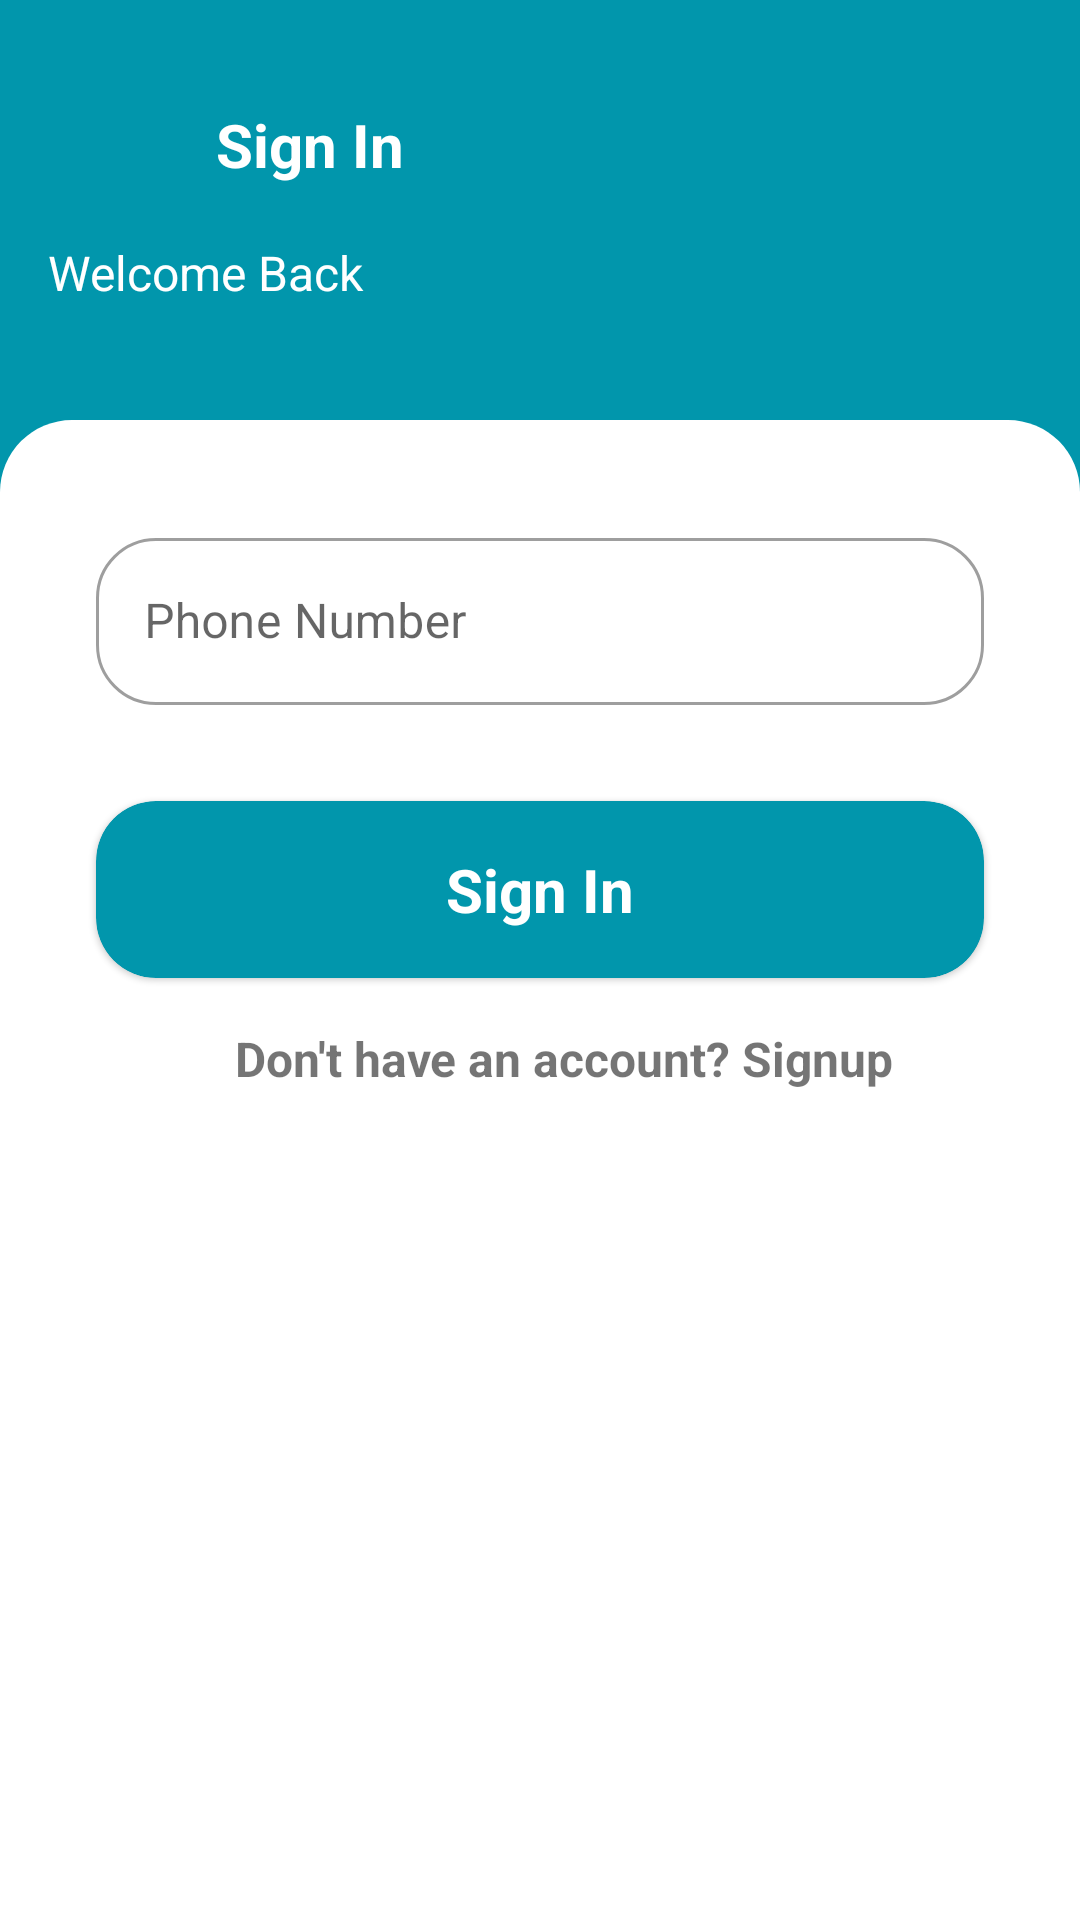

Layout XML and referenced resources for this Android screen:
<!-- AndroidManifest.xml: application theme Theme.StaffPortal -->
<!-- res/layout/fragment_sign_in.xml -->
<?xml version="1.0" encoding="utf-8"?>
<androidx.constraintlayout.widget.ConstraintLayout xmlns:android="http://schemas.android.com/apk/res/android"
    xmlns:app="http://schemas.android.com/apk/res-auto"
    xmlns:tools="http://schemas.android.com/tools"
    android:layout_width="match_parent"
    android:layout_height="match_parent"
    android:background="@color/primary_color_authentication"
    android:animateLayoutChanges="true"
    tools:context=".fragment.SignInFragment">

    <ImageView
        android:id="@+id/signInBackImageView"
        android:layout_width="32dp"
        android:layout_height="32dp"
        android:layout_marginStart="24dp"
        android:layout_marginTop="32dp"
        app:tint="@color/white"
        android:tint="@color/white"
        android:layout_marginBottom="16dp"
        android:src="@drawable/round_arrow_back_24"
        app:layout_constraintLeft_toLeftOf="parent"
        app:layout_constraintTop_toTopOf="parent" />

    <TextView
        android:id="@+id/signInPrimaryTexView"
        android:layout_width="wrap_content"
        android:layout_height="wrap_content"
        android:layout_marginStart="16dp"
        android:text="@string/signin"
        android:textSize="20sp"
        android:textColor="@color/white"
        android:textStyle="bold"
        app:layout_constraintBottom_toBottomOf="@id/signInBackImageView"
        app:layout_constraintLeft_toLeftOf="parent"
        app:layout_constraintStart_toEndOf="@id/signInBackImageView"
        app:layout_constraintTop_toTopOf="@id/signInBackImageView" />

    <TextView
        android:id="@+id/signInSecondaryTexView"
        android:layout_width="wrap_content"
        android:layout_height="wrap_content"
        android:layout_marginStart="16dp"
        android:layout_marginTop="16dp"
        android:text="@string/sign_in_secondary_text"
        android:textSize="16sp"
        android:textColor="@color/white"
        app:layout_constraintStart_toStartOf="parent"
        app:layout_constraintTop_toBottomOf="@id/signInBackImageView" />

    <ImageView
        android:id="@+id/signInCornerImageView"
        android:layout_width="match_parent"
        android:layout_height="match_parent"
        android:layout_marginTop="140dp"
        android:src="@drawable/top_rounded_corners"
        app:layout_constraintLeft_toLeftOf="parent"
        app:layout_constraintStart_toEndOf="@id/signInBackImageView"
        app:layout_constraintTop_toBottomOf="@id/signInBackImageView" />

    <com.google.android.material.textfield.TextInputLayout
        android:id="@+id/signInPhoneNumberTextInputLayout"
        style="@style/Widget.MaterialComponents.TextInputLayout.OutlinedBox"
        android:layout_width="match_parent"
        android:layout_height="wrap_content"
        android:layout_marginStart="32dp"
        android:layout_marginTop="174dp"
        android:layout_marginEnd="32dp"
        android:hint="@string/phone_number"
        app:boxCornerRadiusBottomEnd="@dimen/corner_radius_text_input_layout"
        app:boxCornerRadiusBottomStart="@dimen/corner_radius_text_input_layout"
        app:boxCornerRadiusTopEnd="@dimen/corner_radius_text_input_layout"
        app:boxCornerRadiusTopStart="@dimen/corner_radius_text_input_layout"
        app:layout_constraintEnd_toEndOf="parent"
        app:layout_constraintStart_toStartOf="parent"
        app:layout_constraintTop_toTopOf="parent"
        app:startIconDrawable="@drawable/baseline_phone_24">

        <com.google.android.material.textfield.TextInputEditText
            android:id="@+id/signInPhoneNumberTextInputEditText"
            android:layout_width="match_parent"
            android:inputType="number"
            android:maxLength="10"
            android:layout_height="wrap_content" />

    </com.google.android.material.textfield.TextInputLayout>

    <com.google.android.material.textfield.TextInputLayout
        android:id="@+id/signInOTPTextInputLayout"
        style="@style/Widget.MaterialComponents.TextInputLayout.OutlinedBox"
        android:layout_width="match_parent"
        android:layout_height="wrap_content"
        android:layout_marginStart="32dp"
        android:layout_marginTop="16dp"
        android:layout_marginEnd="32dp"
        android:hint="@string/otp"
        android:visibility="gone"
        app:boxCornerRadiusBottomEnd="@dimen/corner_radius_text_input_layout"
        app:boxCornerRadiusBottomStart="@dimen/corner_radius_text_input_layout"
        app:boxCornerRadiusTopEnd="@dimen/corner_radius_text_input_layout"
        app:boxCornerRadiusTopStart="@dimen/corner_radius_text_input_layout"
        app:layout_constraintEnd_toEndOf="parent"
        app:layout_constraintStart_toStartOf="parent"
        app:layout_constraintTop_toBottomOf="@id/signInPhoneNumberTextInputLayout"
        app:startIconDrawable="@drawable/round_password_24">

        <com.google.android.material.textfield.TextInputEditText
            android:id="@+id/signInOTPTextInputEditText"
            android:layout_width="match_parent"
            android:inputType="number"
            android:maxLength="6"
            android:layout_height="wrap_content" />

    </com.google.android.material.textfield.TextInputLayout>

    <ProgressBar
        android:id="@+id/signInProgressBar"
        android:layout_gravity="center"
        android:layout_height="wrap_content"
        android:layout_marginTop="32dp"
        android:visibility="gone"
        android:layout_width="wrap_content"
        app:layout_constraintEnd_toEndOf="parent"
        app:layout_constraintStart_toStartOf="parent"
        app:layout_constraintTop_toBottomOf="@id/signInOTPTextInputLayout" />

    <com.google.android.material.card.MaterialCardView
        android:id="@+id/signInButtonCardView"
        android:layout_width="match_parent"
        android:layout_height="wrap_content"
        android:layout_marginStart="32dp"
        android:layout_marginTop="32dp"
        android:layout_marginEnd="32dp"
        app:cardBackgroundColor="@color/action_button_authentication"
        app:cardCornerRadius="@dimen/corner_radius_card_button"
        app:layout_constraintLeft_toLeftOf="parent"
        app:layout_constraintRight_toRightOf="parent"
        app:layout_constraintTop_toBottomOf="@id/signInProgressBar"
        app:layout_constraintVertical_chainStyle="packed">

        <androidx.constraintlayout.widget.ConstraintLayout
            android:layout_width="match_parent"
            android:layout_height="match_parent">

            <TextView
                android:id="@+id/selectAuthTypeSignUpCardPrimaryTexView"
                android:layout_width="match_parent"
                android:layout_height="wrap_content"
                android:layout_marginTop="16dp"
                android:layout_marginBottom="16dp"
                android:gravity="center"
                android:textColor="@color/white"
                android:text="@string/signin"
                android:textSize="20sp"
                android:textStyle="bold"
                app:layout_constraintBottom_toBottomOf="parent"
                app:layout_constraintStart_toStartOf="parent"
                app:layout_constraintTop_toTopOf="parent" />
        </androidx.constraintlayout.widget.ConstraintLayout>

    </com.google.android.material.card.MaterialCardView>

    <TextView
        android:id="@+id/signInSignUpTexView"
        android:layout_width="wrap_content"
        android:layout_height="wrap_content"
        android:layout_marginStart="16dp"
        android:layout_marginTop="16dp"
        android:text="@string/sign_in_sign_up"
        android:textSize="16sp"
        android:textStyle="bold"
        app:layout_constraintEnd_toEndOf="parent"
        app:layout_constraintStart_toStartOf="parent"
        app:layout_constraintTop_toBottomOf="@id/signInButtonCardView" />


</androidx.constraintlayout.widget.ConstraintLayout>
<!-- resources referenced by this layout -->
<resources>
  <color name="action_button_authentication">@color/primary</color>
  <color name="primary_color_authentication">@color/primary</color>
  <color name="white">#FFFFFFFF</color>
  <dimen name="corner_radius_card_button">20dp</dimen>
  <dimen name="corner_radius_text_input_layout">20dp</dimen>
  <!-- drawable top_rounded_corners (drawable) -->
  <?xml version="1.0" encoding="UTF-8"?>
  <shape xmlns:android="http://schemas.android.com/apk/res/android">
      <solid android:color="#ffffffff"/>
  
      <padding android:bottom="0dp"
          android:top="0dp"
          android:left="0dp"
          android:right="0dp" />
  
      <corners
          android:topLeftRadius="@dimen/corner_radius"
          android:topRightRadius="@dimen/corner_radius"/>
  </shape>
  <string name="otp">OTP</string>
  <string name="phone_number">Phone Number</string>
  <string name="sign_in_secondary_text">Welcome Back</string>
  <string name="sign_in_sign_up">Don\'t have an account? Signup</string>
  <string name="signin">Sign In</string>
  <style name="Theme.StaffPortal" parent="Theme.MaterialComponents.Light.DarkActionBar">
          
          <item name="colorPrimary">@color/primary</item>
          <item name="colorPrimaryVariant">@color/primaryLight</item>
          <item name="colorOnPrimary">@color/white</item>
          
          <item name="colorSecondary">@color/secondary</item>
          <item name="colorSecondaryVariant">@color/secondaryDark</item>
          <item name="colorOnSecondary">@color/black</item>
          
          <item name="android:statusBarColor">?attr/colorPrimaryVariant</item>
          
      </style>
  <color name="primary">#0196AC</color>
  <dimen name="corner_radius">24dp</dimen>
  <color name="primaryLight">#ABF0FA</color>
  <color name="secondary">#EFEFEF</color>
  <color name="secondaryDark">#004F5A</color>
  <color name="black">#FF000000</color>
</resources>
